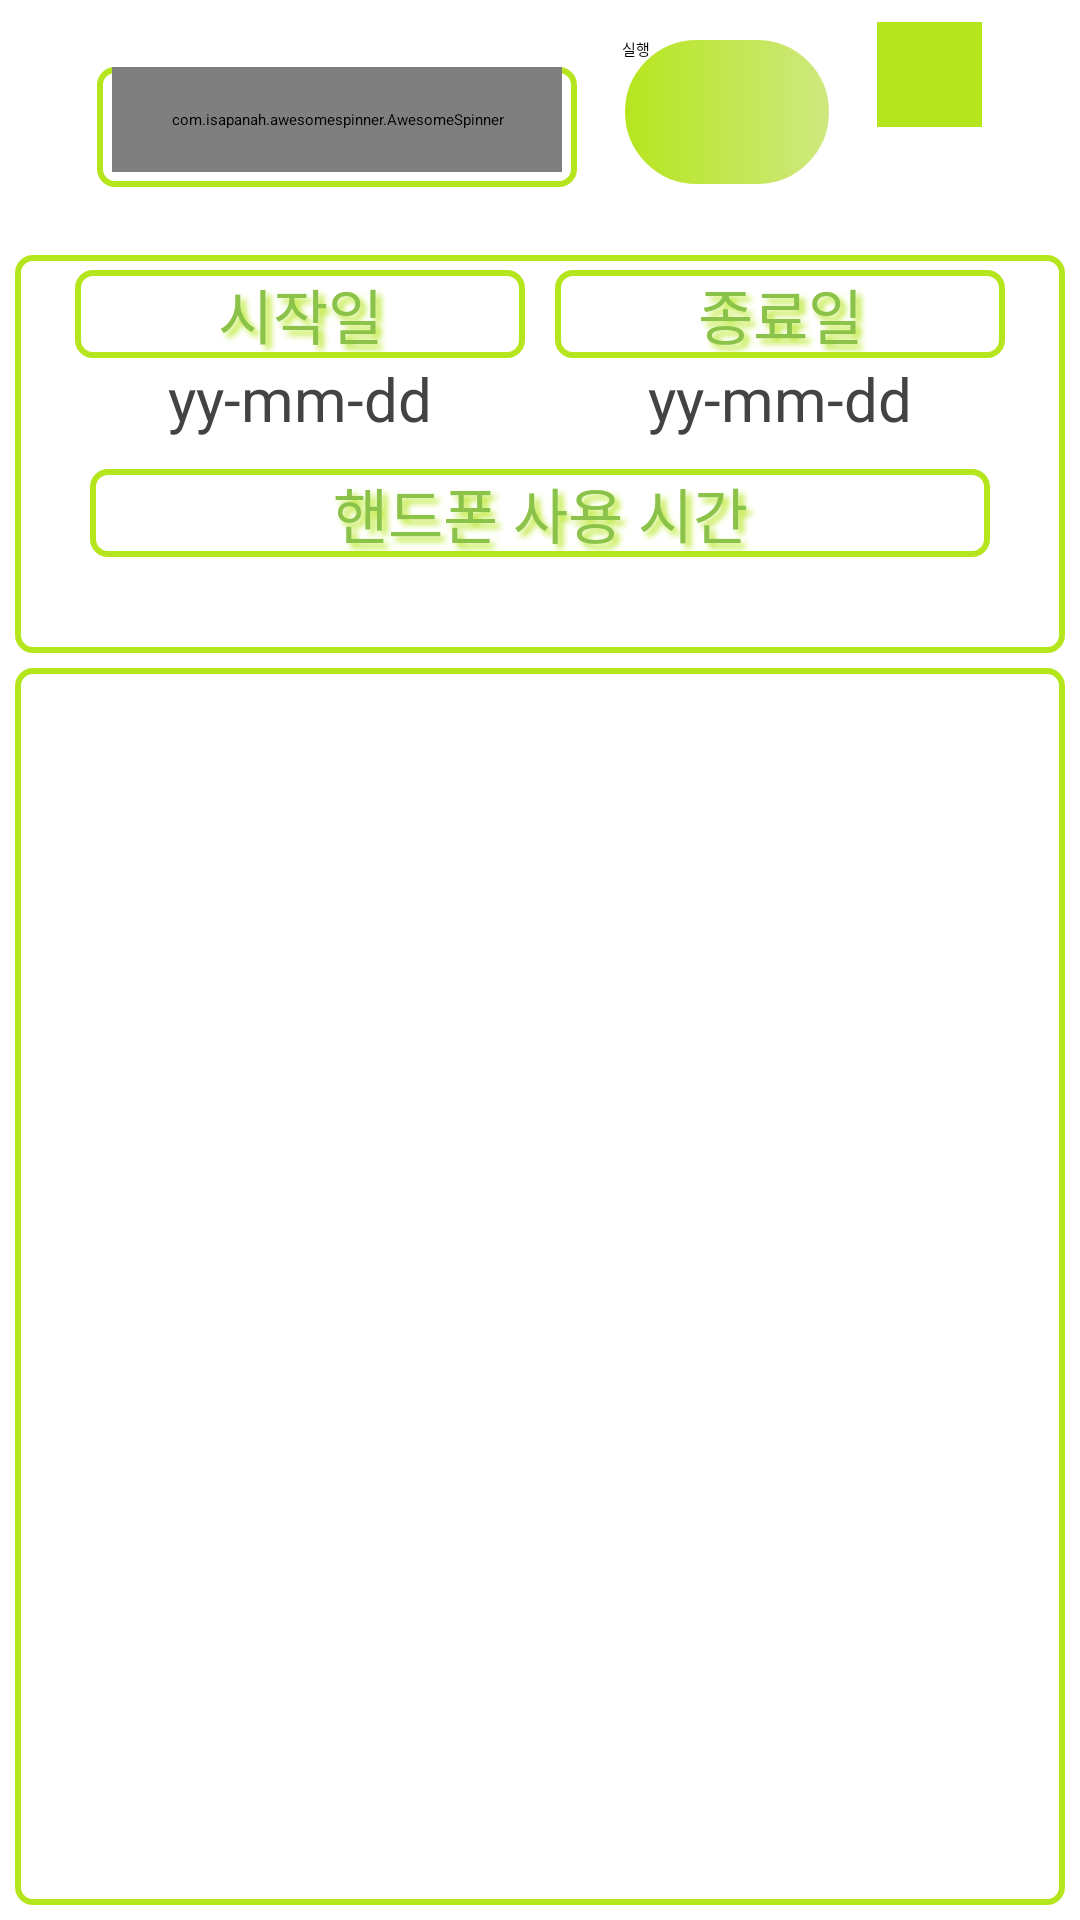

Layout XML and referenced resources for this Android screen:
<!-- AndroidManifest.xml: application theme CustomTheme -->
<!-- res/layout/activity_user.xml -->
<?xml version="1.0" encoding="utf-8"?>
<LinearLayout xmlns:android="http://schemas.android.com/apk/res/android"
    xmlns:app="http://schemas.android.com/apk/res-auto"
    xmlns:tools="http://schemas.android.com/tools"
    android:layout_width="match_parent"
    android:layout_height="match_parent"
    android:background="#FFFFFF"
    android:orientation="vertical"
    tools:context=".UserActivity">

    <LinearLayout
        android:layout_width="match_parent"
        android:layout_height="wrap_content"
        android:layout_gravity="center"
        android:layout_margin="5dp"
        android:gravity="center"
        android:orientation="horizontal">

        <LinearLayout
            android:layout_width="160dp"
            android:layout_height="40dp"
            android:layout_marginEnd="10dp"
            android:layout_marginRight="10dp"
            android:background="@drawable/edge"
            android:orientation="vertical">

            <com.isapanah.awesomespinner.AwesomeSpinner
                android:id="@+id/spinner"
                android:layout_width="150dp"
                android:layout_height="35dp"
                android:layout_gravity="center" />

        </LinearLayout>

        <LinearLayout
            android:layout_width="wrap_content"
            android:layout_height="70dp"
            android:layout_marginBottom="5dp"
            android:orientation="horizontal">

            <Button
                android:id="@+id/buttonRun"
                android:layout_width="70dp"
                android:layout_height="50dp"
                android:layout_gravity="center"
                android:layout_marginStart="5dp"
                android:layout_marginLeft="5dp"
                android:background="@drawable/custom_button"
                android:text="실행"
                app:backgroundTint="@null"
                app:layout_constraintEnd_toEndOf="parent"
                app:layout_constraintStart_toEndOf="@+id/spinnerBegin" />

            <ImageButton
                android:id="@+id/buttonShare"
                android:layout_width="35dp"
                android:layout_height="35dp"
                android:layout_marginStart="15dp"
                android:layout_marginLeft="15dp"
                android:layout_marginTop="5dp"
                android:layout_weight="1"
                android:background="#B5E61D"
                android:src="@drawable/ic_baseline_save_alt_24" />

        </LinearLayout>

    </LinearLayout>

    <LinearLayout
        android:layout_width="match_parent"
        android:layout_height="wrap_content"
        android:layout_gravity="center"
        android:layout_marginStart="5dp"
        android:layout_marginLeft="5dp"
        android:layout_marginEnd="5dp"
        android:layout_marginRight="5dp"
        android:background="@drawable/edge"
        android:orientation="vertical">

        <LinearLayout
            android:layout_width="wrap_content"
            android:layout_height="match_parent"
            android:layout_gravity="center"
            android:layout_marginTop="5dp"
            android:orientation="horizontal">

            <TextView
                android:id="@+id/textView1"
                android:layout_width="150dp"
                android:layout_height="wrap_content"
                android:layout_marginEnd="10dp"
                android:layout_marginRight="10dp"
                android:background="@drawable/edge"
                android:gravity="center"
                android:shadowColor="#B5E61D"
                android:shadowDx="5"
                android:shadowDy="5"
                android:shadowRadius="5"
                android:text="시작일"
                android:textColor="#8BC34A"
                android:textSize="20sp" />

            <TextView
                android:id="@+id/textView2"
                android:layout_width="150dp"
                android:layout_height="wrap_content"
                android:background="@drawable/edge"
                android:gravity="center"
                android:shadowColor="#B5E61D"
                android:shadowDx="5"
                android:shadowDy="5"
                android:shadowRadius="5"
                android:text="종료일"
                android:textColor="#8BC34A"
                android:textSize="20sp" />
        </LinearLayout>

        <LinearLayout
            android:layout_width="wrap_content"
            android:layout_height="match_parent"
            android:layout_gravity="center"
            android:orientation="horizontal">

            <TextView
                android:id="@+id/textViewBegin"
                android:layout_width="150dp"
                android:layout_height="wrap_content"
                android:layout_marginEnd="10dp"
                android:layout_marginRight="10dp"
                android:gravity="center"
                android:text="yy-mm-dd"
                android:textColor="#434343"
                android:textSize="20sp" />

            <TextView
                android:id="@+id/textViewEnd"
                android:layout_width="150dp"
                android:layout_height="wrap_content"
                android:gravity="center"
                android:text="yy-mm-dd"
                android:textColor="#434343"
                android:textSize="20sp" />
        </LinearLayout>

        <TextView
            android:id="@+id/textViewInfo"
            android:layout_width="300dp"
            android:layout_height="wrap_content"
            android:layout_gravity="center_horizontal"
            android:layout_marginTop="10dp"
            android:layout_weight="1"
            android:background="@drawable/edge"
            android:gravity="center"
            android:shadowColor="#B5E61D"
            android:shadowDx="5"
            android:shadowDy="5"
            android:shadowRadius="5"
            android:text="핸드폰 사용 시간"
            android:textColor="#8BC34A"
            android:textSize="20sp" />

        <TextView
            android:id="@+id/textViewTime"
            android:layout_width="300dp"
            android:layout_height="wrap_content"
            android:layout_gravity="center_horizontal"
            android:layout_marginBottom="5dp"
            android:layout_weight="1"
            android:gravity="center"
            android:textColor="#434343"
            android:textSize="20sp" />
    </LinearLayout>

    <androidx.recyclerview.widget.RecyclerView
        android:id="@+id/recyclerView"
        android:layout_width="match_parent"
        android:layout_height="match_parent"
        android:layout_gravity="center"
        android:layout_margin="5dp"
        android:layout_marginStart="1dp"
        android:layout_marginEnd="1dp"
        android:background="@drawable/edge"
        app:layout_constraintBottom_toBottomOf="parent"
        app:layout_constraintEnd_toEndOf="parent"
        app:layout_constraintStart_toStartOf="parent"
        app:layout_constraintTop_toBottomOf="@+id/spinnerBegin" />

</LinearLayout>
<!-- resources referenced by this layout -->
<resources>
  <!-- drawable custom_button (drawable) -->
  <?xml version="1.0" encoding="utf-8"?>
  <shape
      xmlns:android="http://schemas.android.com/apk/res/android"
      android:shape="rectangle">
  
      <stroke
          android:color="#FFFFFF"
          android:width="1dp"/>
      <corners
          android:radius="190dp"/>
      <solid
          android:color="#76ff03"/>
      <gradient
          android:startColor="#B5E61D"
          android:endColor="#CFE881"/>
  </shape>
  <!-- drawable edge (drawable) -->
  <?xml version="1.0" encoding="utf-8"?>
  <shape xmlns:android="http://schemas.android.com/apk/res/android"
      android:shape="rectangle">
  
      <solid android:color="@color/white"/>
  
      <stroke
          android:width="2dp"
          android:color="#B5E61D"/>
  
      <corners android:radius="5dp" />
  
  </shape>
  <!-- not gathered from this repository: default colours our renderer supplied (Android Studio template values) -->
  <color name="white">#FFFFFFFF</color>
</resources>
